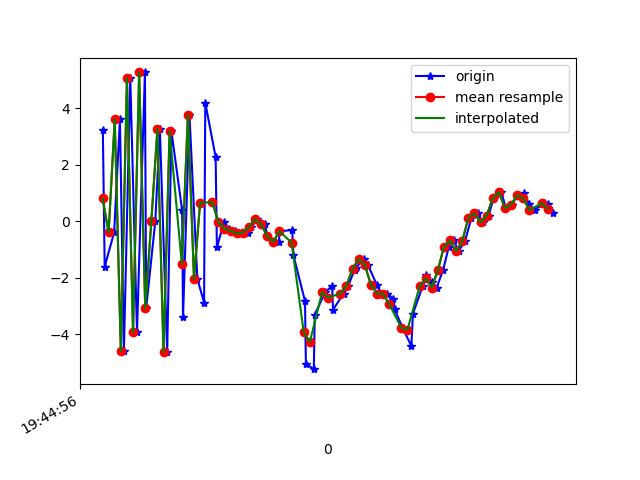

Data behind this chart, as committed beside it:
1617738296741, 433933382486416, 3.2430894, 0.92851424, -6.038373
1617738296747, 433933401717186, -1.601, 0.3694, 7.682
1617738296778, 433933420947956, -0.3886, 0.5581, -8.109
1617738296797, 433933440178726, 3.614, 1.295, 7.686
1617738296810, 433933459409496, -4.593, -0.06883, -3.943
1617738296831, 433933478640266, 5.073, 1.393, -0.1834
1617738296853, 433933497871036, -3.92, -0.1775, -4.043
1617738296879, 433933517101806, 5.272, 1.534, 0.1171
1617738296883, 433933536332576, -3.077, 0.0817, 6.144
1617738296913, 433933555563346, 0.003285, 0.2408, -7.946
1617738296928, 433933574794116, 3.277, 1.66, 6.35
1617738296952, 433933594024886, -4.627, 0.147, 0.01196
1617738296966, 433933613255656, 3.189, 1.445, -4.762
1617738297001, 433933632486426, 0.3997, 1.006, 8.447
1617738297004, 433933651717196, -3.389, 0.2683, -4.953
1617738297025, 433933670947966, 3.776, 1.997, -0.7388
1617738297051, 433933690178736, -2.035, 0.8825, 7.65
1617738297073, 433933709409506, -2.869, 0.7256, -6.589
1617738297077, 433933728640276, 4.198, 1.839, 0.7249
1617738297111, 433933747871046, 2.275, 1.722, 1.876
1617738297115, 433933767101816, -0.9183, 0.9157, -1.796
1617738297139, 433933786332586, -0.01074, 1.011, 0.2022
1617738297154, 433933805563356, -0.257, 1.22, -0.4754
1617738297175, 433933824794126, -0.3332, 1.244, -0.8867
1617738297199, 433933844024896, -0.4232, 1.466, -1.5
1617738297217, 433933863255666, -0.397, 1.584, -2.108
1617738297228, 433933882486436, -0.2055, 1.745, -2.812
1617738297248, 433933901717206, 0.08629, 2.036, -3.783
1617738297272, 433933920947976, -0.0923, 1.656, -3.477
1617738297281, 433933940178746, -0.5233, 1.651, -2.881
1617738297318, 433933959409516, -0.7286, 2.098, -2.999
1617738297321, 433933978640286, -0.3443, 2.96, -3.607
1617738297362, 433933997871056, -0.305, 3.797, -4.217
1617738297366, 433934017101826, -1.191, 4.471, -4.699
1617738297404, 433934036332596, -2.817, 4.026, -4.88
1617738297407, 433934055563366, -5.039, 0.1215, -3.538
1617738297433, 433934074794136, -5.227, -4.895, 1.815
1617738297436, 433934094024906, -3.298, -7.124, 4.815
1617738297470, 433934113255676, -2.509, -6.92, 5.4
1617738297493, 433934132486446, -2.274, -4.482, 5.957
1617738297496, 433934151717216, -3.12, -2.717, 7.535
1617738297531, 433934170947986, -2.551, -1.426, 9.056
1617738297546, 433934190178756, -2.272, -0.6298, 9.522
1617738297567, 433934209409526, -1.701, -0.898, 9.601
1617738297570, 433934228640296, -1.646, -1.836, 10.14
1617738297598, 433934247871066, -1.332, -1.703, 8.835
1617738297610, 433934267101836, -1.527, -1.256, 7
1617738297639, 433934286332606, -2.232, -1.611, 6.363
1617738297655, 433934305563376, -2.552, -1.778, 5.191
1617738297674, 433934324794146, -2.563, -0.7524, 3.122
1617738297694, 433934344024916, -2.727, -0.8072, 2.184
1617738297698, 433934363255686, -3.107, -1.554, 1.352
1617738297724, 433934382486456, -3.763, -2.111, 0.3555
1617738297753, 433934401717226, -4.408, -2.259, -2.22
1617738297758, 433934420947996, -3.266, -1.448, -4.09
1617738297790, 433934440178766, -2.294, -0.2599, -3.894
1617738297800, 433934459409536, -1.89, -0.05521, -3.745
1617738297819, 433934478640306, -2.144, -0.1691, -4.297
1617738297836, 433934497871076, -2.341, -0.5499, -5.164
1617738297857, 433934517101846, -1.718, -0.6192, -4.858
1617738297876, 433934536332616, -0.888, -0.1825, -3.974
... 18 more rows
